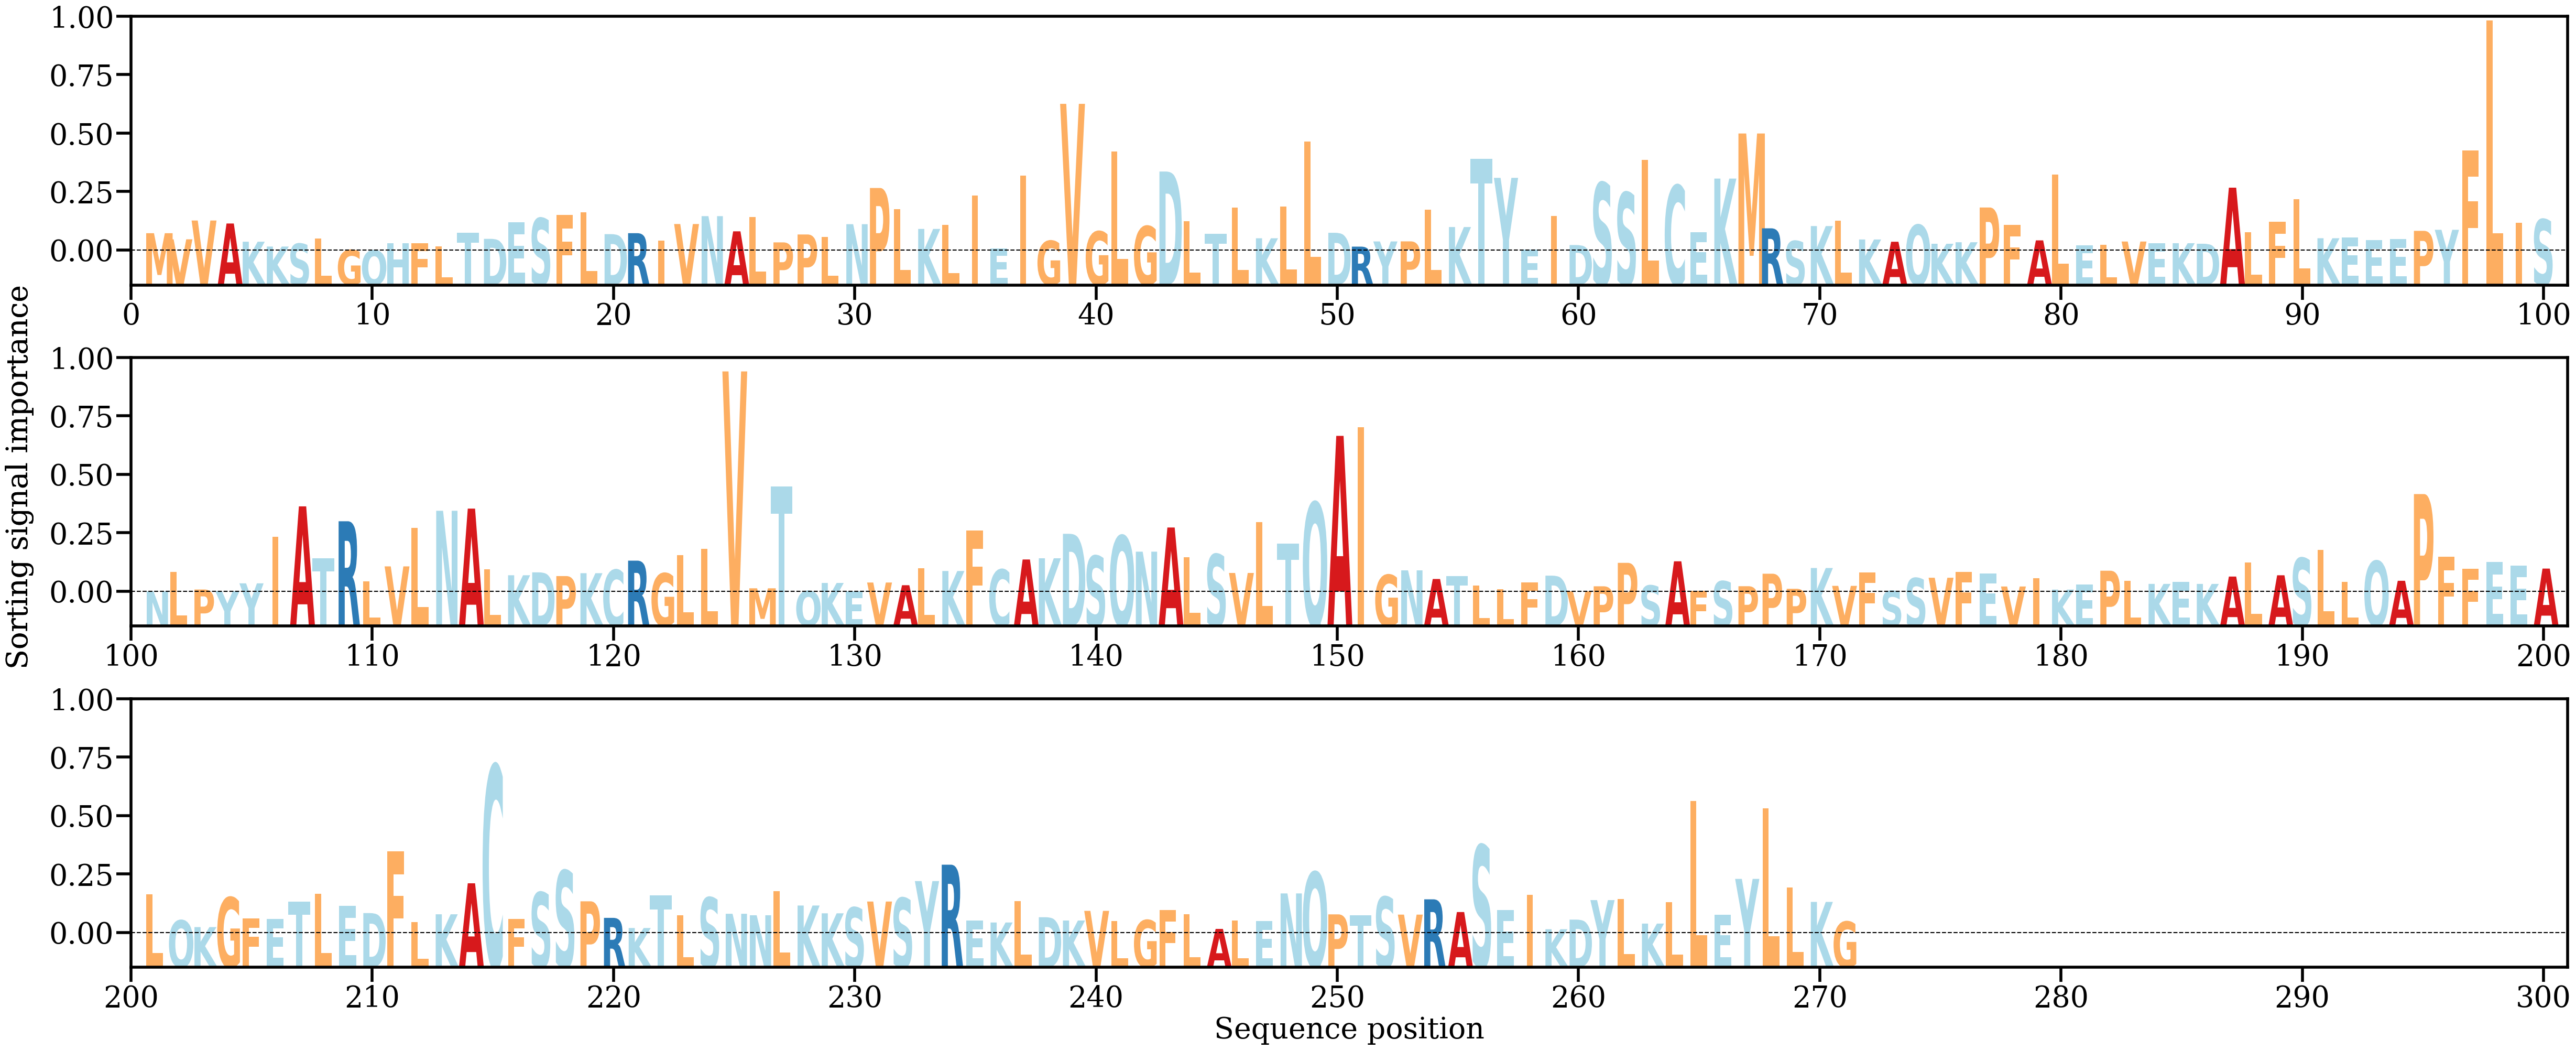

The data file committed next to this chart (first rows):
AA, Alpha
M, [0.00204287]
V, [0.00133846]
V, [0.00350915]
A, [0.00316436]
K, [0.00105993]
K, [0.00050147]
S, [0.00083318]
L, [0.00140176]
G, [0.00010688]
Q, [5.3866428e-05]
H, [0.0008629]
F, [0.00089698]
L, [0.00050341]
T, [0.0021022]
D, [0.00139138]
E, [0.00332065]
S, [0.0037766]
F, [0.00414665]
L, [0.00443709]
D, [0.00193649]
R, [0.00204537]
I, [0.00115718]
V, [0.00310377]
N, [0.00401405]
A, [0.00226028]
L, [0.00393629]
P, [0.00098324]
P, [0.00189618]
L, [0.00163977]
N, [0.00308572]
P, [0.00726845]
L, [0.00479211]
K, [0.00253826]
L, [0.00302383]
I, [0.00636947]
E, [0.00028291]
I, [0.00867661]
G, [0.0011649]
V, [0.01699138]
G, [0.00225061]
L, [0.0115066]
G, [0.00285421]
D, [0.00917008]
L, [0.00340354]
T, [0.00200438]
L, [0.0049825]
K, [0.00145747]
L, [0.00514416]
L, [0.01266605]
D, [0.0020911]
R, [0.00049127]
Y, [0.00109107]
P, [0.00109896]
L, [0.00478781]
K, [0.00275443]
T, [0.01066197]
Y, [0.00843907]
E, [0.0001385]
I, [0.00401992]
D, [0.00067577]
... 211 more rows
